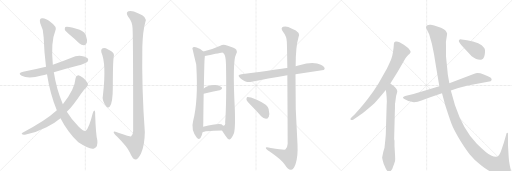
t = 0.00 s
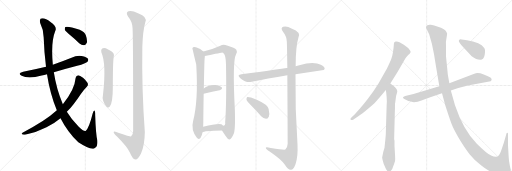
t = 3.16 s
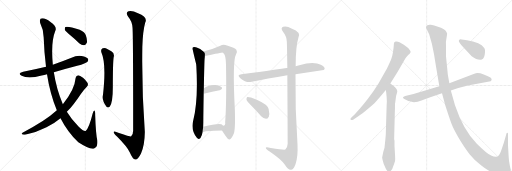
t = 6.33 s
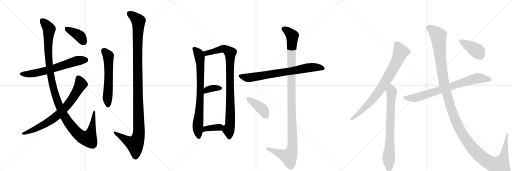
t = 9.49 s
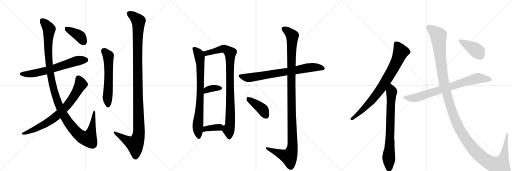
t = 12.65 s
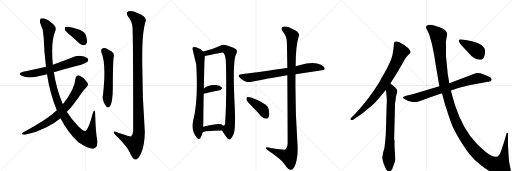
t = 15.82 s

The animated SVG that drew these frames (rendered in a browser with its animation timeline set to each time). Animation: 18 CSS @keyframes rules; one cycle of 15.82 s.

<svg version="1.1" viewBox="0 0 3072 1024" xmlns="http://www.w3.org/2000/svg">
  <g stroke="lightgray" stroke-dasharray="1,1" stroke-width="1" transform="scale(4, 4)">
    <line x1="0" y1="0" x2="256" y2="256"></line>
    <line x1="256" y1="0" x2="0" y2="256"></line>
    <line x1="128" y1="0" x2="128" y2="256"></line>
    <line x1="0" y1="128" x2="256" y2="128"></line>
    <line x1="256" y1="0" x2="512" y2="256"></line>
    <line x1="512" y1="0" x2="256" y2="256"></line>
    <line x1="384" y1="0" x2="384" y2="256"></line>
    <line x1="256" y1="128" x2="512" y2="128"></line>
    <line x1="512" y1="0" x2="768" y2="256"></line>
    <line x1="768" y1="0" x2="512" y2="256"></line>
    <line x1="640" y1="0" x2="640" y2="256"></line>
    <line x1="512" y1="128" x2="768" y2="128"></line>
  </g>
<g transform="scale(1, -1) translate(0, -850)">
   <style type="text/css">
    @keyframes keyframes0 {
      from {
       stroke: black;
       stroke-dashoffset: 652;
       stroke-width: 128;
       }
       68% {
       animation-timing-function: step-end;
       stroke: black;
       stroke-dashoffset: 0;
       stroke-width: 128;
       }
       to {
       stroke: black;
       stroke-width: 1024;
       }
       }
       #make-me-a-hanzi-animation-0 {
         animation: keyframes0 0.780599s both;
         animation-delay: 0.000000s;
         animation-timing-function: linear;
       }
    @keyframes keyframes1 {
      from {
       stroke: black;
       stroke-dashoffset: 1232;
       stroke-width: 128;
       }
       80% {
       animation-timing-function: step-end;
       stroke: black;
       stroke-dashoffset: 0;
       stroke-width: 128;
       }
       to {
       stroke: black;
       stroke-width: 1024;
       }
       }
       #make-me-a-hanzi-animation-1 {
         animation: keyframes1 1.252604s both;
         animation-delay: 0.780599s;
         animation-timing-function: linear;
       }
    @keyframes keyframes2 {
      from {
       stroke: black;
       stroke-dashoffset: 768;
       stroke-width: 128;
       }
       71% {
       animation-timing-function: step-end;
       stroke: black;
       stroke-dashoffset: 0;
       stroke-width: 128;
       }
       to {
       stroke: black;
       stroke-width: 1024;
       }
       }
       #make-me-a-hanzi-animation-2 {
         animation: keyframes2 0.875000s both;
         animation-delay: 2.033203s;
         animation-timing-function: linear;
       }
    @keyframes keyframes3 {
      from {
       stroke: black;
       stroke-dashoffset: 393;
       stroke-width: 128;
       }
       56% {
       animation-timing-function: step-end;
       stroke: black;
       stroke-dashoffset: 0;
       stroke-width: 128;
       }
       to {
       stroke: black;
       stroke-width: 1024;
       }
       }
       #make-me-a-hanzi-animation-3 {
         animation: keyframes3 0.569824s both;
         animation-delay: 2.908203s;
         animation-timing-function: linear;
       }
    @keyframes keyframes4 {
      from {
       stroke: black;
       stroke-dashoffset: 597;
       stroke-width: 128;
       }
       66% {
       animation-timing-function: step-end;
       stroke: black;
       stroke-dashoffset: 0;
       stroke-width: 128;
       }
       to {
       stroke: black;
       stroke-width: 1024;
       }
       }
       #make-me-a-hanzi-animation-4 {
         animation: keyframes4 0.735840s both;
         animation-delay: 3.478027s;
         animation-timing-function: linear;
       }
    @keyframes keyframes5 {
      from {
       stroke: black;
       stroke-dashoffset: 1214;
       stroke-width: 128;
       }
       80% {
       animation-timing-function: step-end;
       stroke: black;
       stroke-dashoffset: 0;
       stroke-width: 128;
       }
       to {
       stroke: black;
       stroke-width: 1024;
       }
       }
       #make-me-a-hanzi-animation-5 {
         animation: keyframes5 1.237956s both;
         animation-delay: 4.213867s;
         animation-timing-function: linear;
       }
    @keyframes keyframes6 {
      from {
       stroke: black;
       stroke-dashoffset: 796;
       stroke-width: 128;
       }
       72% {
       animation-timing-function: step-end;
       stroke: black;
       stroke-dashoffset: 0;
       stroke-width: 128;
       }
       to {
       stroke: black;
       stroke-width: 1024;
       }
       }
       #make-me-a-hanzi-animation-6 {
         animation: keyframes6 0.897786s both;
         animation-delay: 5.451823s;
         animation-timing-function: linear;
       }
    @keyframes keyframes7 {
      from {
       stroke: black;
       stroke-dashoffset: 931;
       stroke-width: 128;
       }
       75% {
       animation-timing-function: step-end;
       stroke: black;
       stroke-dashoffset: 0;
       stroke-width: 128;
       }
       to {
       stroke: black;
       stroke-width: 1024;
       }
       }
       #make-me-a-hanzi-animation-7 {
         animation: keyframes7 1.007650s both;
         animation-delay: 6.349609s;
         animation-timing-function: linear;
       }
    @keyframes keyframes8 {
      from {
       stroke: black;
       stroke-dashoffset: 357;
       stroke-width: 128;
       }
       54% {
       animation-timing-function: step-end;
       stroke: black;
       stroke-dashoffset: 0;
       stroke-width: 128;
       }
       to {
       stroke: black;
       stroke-width: 1024;
       }
       }
       #make-me-a-hanzi-animation-8 {
         animation: keyframes8 0.540527s both;
         animation-delay: 7.357259s;
         animation-timing-function: linear;
       }
    @keyframes keyframes9 {
      from {
       stroke: black;
       stroke-dashoffset: 371;
       stroke-width: 128;
       }
       55% {
       animation-timing-function: step-end;
       stroke: black;
       stroke-dashoffset: 0;
       stroke-width: 128;
       }
       to {
       stroke: black;
       stroke-width: 1024;
       }
       }
       #make-me-a-hanzi-animation-9 {
         animation: keyframes9 0.551921s both;
         animation-delay: 7.897786s;
         animation-timing-function: linear;
       }
    @keyframes keyframes10 {
      from {
       stroke: black;
       stroke-dashoffset: 760;
       stroke-width: 128;
       }
       71% {
       animation-timing-function: step-end;
       stroke: black;
       stroke-dashoffset: 0;
       stroke-width: 128;
       }
       to {
       stroke: black;
       stroke-width: 1024;
       }
       }
       #make-me-a-hanzi-animation-10 {
         animation: keyframes10 0.868490s both;
         animation-delay: 8.449707s;
         animation-timing-function: linear;
       }
    @keyframes keyframes11 {
      from {
       stroke: black;
       stroke-dashoffset: 1190;
       stroke-width: 128;
       }
       79% {
       animation-timing-function: step-end;
       stroke: black;
       stroke-dashoffset: 0;
       stroke-width: 128;
       }
       to {
       stroke: black;
       stroke-width: 1024;
       }
       }
       #make-me-a-hanzi-animation-11 {
         animation: keyframes11 1.218424s both;
         animation-delay: 9.318197s;
         animation-timing-function: linear;
       }
    @keyframes keyframes12 {
      from {
       stroke: black;
       stroke-dashoffset: 410;
       stroke-width: 128;
       }
       57% {
       animation-timing-function: step-end;
       stroke: black;
       stroke-dashoffset: 0;
       stroke-width: 128;
       }
       to {
       stroke: black;
       stroke-width: 1024;
       }
       }
       #make-me-a-hanzi-animation-12 {
         animation: keyframes12 0.583659s both;
         animation-delay: 10.536621s;
         animation-timing-function: linear;
       }
    @keyframes keyframes13 {
      from {
       stroke: black;
       stroke-dashoffset: 814;
       stroke-width: 128;
       }
       73% {
       animation-timing-function: step-end;
       stroke: black;
       stroke-dashoffset: 0;
       stroke-width: 128;
       }
       to {
       stroke: black;
       stroke-width: 1024;
       }
       }
       #make-me-a-hanzi-animation-13 {
         animation: keyframes13 0.912435s both;
         animation-delay: 11.120280s;
         animation-timing-function: linear;
       }
    @keyframes keyframes14 {
      from {
       stroke: black;
       stroke-dashoffset: 766;
       stroke-width: 128;
       }
       71% {
       animation-timing-function: step-end;
       stroke: black;
       stroke-dashoffset: 0;
       stroke-width: 128;
       }
       to {
       stroke: black;
       stroke-width: 1024;
       }
       }
       #make-me-a-hanzi-animation-14 {
         animation: keyframes14 0.873372s both;
         animation-delay: 12.032715s;
         animation-timing-function: linear;
       }
    @keyframes keyframes15 {
      from {
       stroke: black;
       stroke-dashoffset: 786;
       stroke-width: 128;
       }
       72% {
       animation-timing-function: step-end;
       stroke: black;
       stroke-dashoffset: 0;
       stroke-width: 128;
       }
       to {
       stroke: black;
       stroke-width: 1024;
       }
       }
       #make-me-a-hanzi-animation-15 {
         animation: keyframes15 0.889648s both;
         animation-delay: 12.906087s;
         animation-timing-function: linear;
       }
    @keyframes keyframes16 {
      from {
       stroke: black;
       stroke-dashoffset: 1454;
       stroke-width: 128;
       }
       83% {
       animation-timing-function: step-end;
       stroke: black;
       stroke-dashoffset: 0;
       stroke-width: 128;
       }
       to {
       stroke: black;
       stroke-width: 1024;
       }
       }
       #make-me-a-hanzi-animation-16 {
         animation: keyframes16 1.433268s both;
         animation-delay: 13.795736s;
         animation-timing-function: linear;
       }
    @keyframes keyframes17 {
      from {
       stroke: black;
       stroke-dashoffset: 416;
       stroke-width: 128;
       }
       58% {
       animation-timing-function: step-end;
       stroke: black;
       stroke-dashoffset: 0;
       stroke-width: 128;
       }
       to {
       stroke: black;
       stroke-width: 1024;
       }
       }
       #make-me-a-hanzi-animation-17 {
         animation: keyframes17 0.588542s both;
         animation-delay: 15.229004s;
         animation-timing-function: linear;
       }
</style>
<path d="M 323 418 Q 392 437 463 456 Q 517 472 525 481 Q 532 490 528 498 Q 521 510 490 515 Q 459 519 429 505 Q 374 483 317 463 L 276 450 Q 212 434 139 421 Q 102 412 130 397 Q 169 376 250 398 Q 265 402 282 406 L 323 418 Z" fill="lightgray"></path> 
<path d="M 363 142 Q 405 60 470 -3 Q 545 -52 567 -38 Q 588 -31 584 9 Q 575 43 571 163 Q 572 185 566 188 Q 562 189 556 170 Q 534 82 514 65 Q 501 62 471 92 Q 428 135 401 180 L 377 226 Q 338 319 323 418 L 317 463 Q 304 598 332 666 Q 344 691 303 719 Q 272 743 253 741 Q 234 741 241 713 Q 262 671 262 627 Q 265 536 276 450 L 282 406 Q 300 289 341 189 L 363 142 Z" fill="lightgray"></path> 
<path d="M 341 189 Q 272 125 135 55 Q 126 49 132 45 Q 139 41 150 43 Q 217 56 279 88 Q 325 110 363 142 L 401 180 Q 441 220 484 286 Q 500 310 521 331 Q 531 338 527 350 Q 523 360 498 384 Q 479 400 470 400 Q 457 399 454 384 Q 448 311 377 226 L 341 189 Z" fill="lightgray"></path> 
<path d="M 420 641 Q 447 619 475 592 Q 490 579 505 580 Q 515 581 521 594 Q 525 610 515 639 Q 509 658 478 672 Q 408 696 392 689 Q 388 685 389 672 Q 393 662 420 641 Z" fill="lightgray"></path> 
<path d="M 608 538 Q 639 469 618 283 Q 609 250 639 211 Q 649 201 659 212 Q 677 237 677 331 Q 677 475 682 508 Q 689 530 668 543 Q 652 553 635 561 Q 622 565 613 560 Q 604 553 608 538 Z" fill="lightgray"></path> 
<path d="M 795 686 Q 799 647 799 66 Q 799 41 786 32 Q 780 31 714 53 Q 681 69 682 58 Q 683 51 702 32 Q 765 -31 779 -64 Q 795 -103 812 -106 Q 828 -107 846 -70 Q 868 -21 869 59 Q 850 315 854 571 Q 857 665 871 715 Q 889 749 828 771 Q 791 790 771 783 Q 752 776 769 751 Q 793 723 795 686 Z" fill="lightgray"></path> 
<path d="M 1220 542 Q 1202 560 1180 566 Q 1170 570 1158 567 Q 1151 561 1157 549 Q 1175 471 1177 467 Q 1177 463 1178 455 Q 1190 248 1159 126 Q 1144 71 1181 24 Q 1191 11 1203 23 Q 1213 39 1215 57 L 1219 91 Q 1220 113 1220 145 Q 1221 227 1222 289 L 1223 320 Q 1226 488 1228 502 Q 1229 509 1229 515 C 1230 533 1230 533 1220 542 Z" fill="lightgray"></path> 
<path d="M 1332 68 Q 1342 52 1354 35 Q 1370 11 1377 14 Q 1389 17 1403 50 Q 1413 78 1409 196 Q 1394 487 1416 524 Q 1426 542 1418 553 Q 1411 563 1362 578 Q 1340 587 1322 577 Q 1267 552 1220 542 C 1191 535 1200 509 1229 515 Q 1332 536 1335 536 Q 1338 536 1342 532 Q 1355 519 1356 464 Q 1360 241 1351 118 Q 1354 99 1339 97 C 1324 80 1324 80 1332 68 Z" fill="lightgray"></path> 
<path d="M 1222 289 Q 1276 302 1318 310 Q 1339 316 1330 327 Q 1318 340 1294 341 Q 1248 344 1223 320 C 1201 300 1193 282 1222 289 Z" fill="lightgray"></path> 
<path d="M 1215 57 Q 1222 66 1332 68 C 1362 69 1362 77 1339 97 Q 1335 101 1328 105 Q 1312 114 1219 91 C 1190 84 1189 42 1215 57 Z" fill="lightgray"></path> 
<path d="M 1773 406 L 1942 431 L 1948 437 Q 1949 450 1925 462 Q 1883 486 1796 460 Q 1784 457 1774 454 L 1724 443 Q 1723 444 1721 443 Q 1685 437 1449 405 Q 1418 402 1442 382 Q 1478 352 1509 360 Q 1603 379 1724 399 L 1773 406 Z" fill="lightgray"></path> 
<path d="M 1724 399 Q 1725 251 1726 -12 Q 1725 -37 1712 -46 Q 1706 -50 1625 -37 Q 1592 -27 1595 -37 Q 1596 -44 1618 -58 Q 1688 -106 1707 -135 Q 1729 -169 1745 -168 Q 1760 -169 1773 -134 Q 1789 -88 1785 -16 Q 1770 195 1773 406 L 1774 454 Q 1774 571 1791 627 Q 1807 658 1752 679 Q 1718 698 1699 690 Q 1681 683 1698 661 Q 1720 634 1721 600 Q 1722 582 1724 443 L 1724 399 Z" fill="lightgray"></path> 
<path d="M 1507 218 Q 1537 188 1567 153 Q 1580 140 1596 138 Q 1606 138 1613 151 Q 1619 166 1612 196 Q 1606 230 1506 266 Q 1490 270 1484 269 Q 1478 265 1479 252 Q 1482 242 1507 218 Z" fill="lightgray"></path> 
<path d="M 2342 350 L 2387 422 L 2431 498 Q 2437 509 2449 521 Q 2460 530 2463 536.5 Q 2466 543 2458 551 Q 2453 561 2443 567 Q 2433 577 2423 583 L 2397 598 Q 2383 604 2374.5 602 Q 2366 600 2364.5 594 Q 2363 588 2362.5 576.5 Q 2362 565 2358 539.5 Q 2354 514 2347.5 497 Q 2341 480 2321 438 L 2270 348 Q 2243 304 2208.5 259.5 Q 2174 215 2161 202 L 2129 166 L 2107 145 Q 2100 138 2104 133 Q 2108 128 2119 133 L 2143 149 Q 2173 167 2208.5 198.5 Q 2244 230 2249.5 234.5 Q 2255 239 2276 264 L 2315 311 L 2342 350 Z" fill="lightgray"></path> 
<path d="M 2309 -16 L 2307 -35 Q 2299 -57 2293 -94 Q 2293 -97 2296 -110 L 2302 -132 L 2311 -152 Q 2317 -167 2322 -172 Q 2335 -193 2354 -162 Q 2367 -126 2370 -117 Q 2372 -107 2370 -76 L 2367 -25 L 2367 4 Q 2367 10 2365 16 L 2365 21 L 2369 179 Q 2370 195 2370 228 Q 2372 238 2374 256 Q 2375 274 2380 287 Q 2385 299 2383 306 Q 2383 318 2358 338 L 2342 350 C 2318 368 2311 341 2315 311 L 2317 298 Q 2323 250 2320 222 L 2315 54 Q 2315 38 2309 -16 Z" fill="lightgray"></path> 
<path d="M 2705 308 L 2745 321 Q 2790 335 2815 340 L 2944 364 L 2948 368 Q 2951 371 2949 378 Q 2947 385 2927.5 393 Q 2908 401 2882 411 Q 2867 413 2863 412.5 Q 2859 412 2838 406 L 2696 352 L 2636 334 L 2481 287 L 2431 275 Q 2420 271 2418 267 Q 2418 263 2423 258 Q 2473 224 2529 248 Q 2556 260 2586 269 L 2652 292 L 2705 308 Z" fill="lightgray"></path> 
<path d="M 2975 -90 Q 2961 -90 2950 -84 Q 2922 -72 2861 -11 Q 2780 70 2730 220 L 2705 308 L 2696 352 L 2687 402 L 2681 464 Q 2678 493 2676 513 L 2676 581 Q 2675 598 2676 604 L 2683 648 Q 2678 671 2646 684 Q 2596 701 2584 702 Q 2572 703 2564 700 Q 2551 692 2559 679 L 2575 646 Q 2595 585 2604.5 523.5 Q 2614 462 2636 334 L 2652 292 L 2672 218 Q 2696 144 2708.5 109.5 Q 2721 75 2755 18.5 Q 2789 -38 2817.5 -74 Q 2846 -110 2888 -142 Q 2922 -170 2961 -188 Q 2997 -208 3029.5 -205.5 Q 3062 -203 3065 -180 Q 3066 -171 3059.5 -144.5 Q 3053 -118 3052 -90 L 3048 -21 L 3048 48 Q 3048 52 3045 54 Q 3039 56 3036 40 L 3023 -5 Q 3007 -54 3000.5 -69 Q 2994 -84 2986 -88 L 2975 -90 Z" fill="lightgray"></path> 
<path d="M 2770 578 L 2830 514 Q 2866 487 2891 494 Q 2907 498 2910 536 Q 2911 550 2908 558 L 2908 559 Q 2906 561 2904 565 Q 2894 583 2869 592 L 2838 602 L 2802 609 L 2760 615 L 2754 610 Q 2748 605 2770 578 Z" fill="lightgray"></path> 
      <clipPath id="make-me-a-hanzi-clip-0">
      <path d="M 323 418 Q 392 437 463 456 Q 517 472 525 481 Q 532 490 528 498 Q 521 510 490 515 Q 459 519 429 505 Q 374 483 317 463 L 276 450 Q 212 434 139 421 Q 102 412 130 397 Q 169 376 250 398 Q 265 402 282 406 L 323 418 Z" fill="lightgray"></path>
      </clipPath>
      <path clip-path="url(#make-me-a-hanzi-clip-0)" d="M 131 410 L 173 406 L 235 416 L 469 488 L 515 492 " fill="none" id="make-me-a-hanzi-animation-0" stroke-dasharray="524 1048" stroke-linecap="round"></path>

      <clipPath id="make-me-a-hanzi-clip-1">
      <path d="M 363 142 Q 405 60 470 -3 Q 545 -52 567 -38 Q 588 -31 584 9 Q 575 43 571 163 Q 572 185 566 188 Q 562 189 556 170 Q 534 82 514 65 Q 501 62 471 92 Q 428 135 401 180 L 377 226 Q 338 319 323 418 L 317 463 Q 304 598 332 666 Q 344 691 303 719 Q 272 743 253 741 Q 234 741 241 713 Q 262 671 262 627 Q 265 536 276 450 L 282 406 Q 300 289 341 189 L 363 142 Z" fill="lightgray"></path>
      </clipPath>
      <path clip-path="url(#make-me-a-hanzi-clip-1)" d="M 254 724 L 295 676 L 289 561 L 295 460 L 312 357 L 344 244 L 377 170 L 414 111 L 459 57 L 501 24 L 531 18 L 536 25 L 554 88 L 566 183 " fill="none" id="make-me-a-hanzi-animation-1" stroke-dasharray="1104 2208" stroke-linecap="round"></path>

      <clipPath id="make-me-a-hanzi-clip-2">
      <path d="M 341 189 Q 272 125 135 55 Q 126 49 132 45 Q 139 41 150 43 Q 217 56 279 88 Q 325 110 363 142 L 401 180 Q 441 220 484 286 Q 500 310 521 331 Q 531 338 527 350 Q 523 360 498 384 Q 479 400 470 400 Q 457 399 454 384 Q 448 311 377 226 L 341 189 Z" fill="lightgray"></path>
      </clipPath>
      <path clip-path="url(#make-me-a-hanzi-clip-2)" d="M 470 385 L 483 355 L 482 341 L 448 280 L 397 210 L 342 156 L 299 125 L 224 82 L 138 49 " fill="none" id="make-me-a-hanzi-animation-2" stroke-dasharray="640 1280" stroke-linecap="round"></path>

      <clipPath id="make-me-a-hanzi-clip-3">
      <path d="M 420 641 Q 447 619 475 592 Q 490 579 505 580 Q 515 581 521 594 Q 525 610 515 639 Q 509 658 478 672 Q 408 696 392 689 Q 388 685 389 672 Q 393 662 420 641 Z" fill="lightgray"></path>
      </clipPath>
      <path clip-path="url(#make-me-a-hanzi-clip-3)" d="M 397 683 L 484 629 L 502 600 " fill="none" id="make-me-a-hanzi-animation-3" stroke-dasharray="265 530" stroke-linecap="round"></path>

      <clipPath id="make-me-a-hanzi-clip-4">
      <path d="M 608 538 Q 639 469 618 283 Q 609 250 639 211 Q 649 201 659 212 Q 677 237 677 331 Q 677 475 682 508 Q 689 530 668 543 Q 652 553 635 561 Q 622 565 613 560 Q 604 553 608 538 Z" fill="lightgray"></path>
      </clipPath>
      <path clip-path="url(#make-me-a-hanzi-clip-4)" d="M 622 548 L 650 515 L 653 386 L 645 272 L 649 218 " fill="none" id="make-me-a-hanzi-animation-4" stroke-dasharray="469 938" stroke-linecap="round"></path>

      <clipPath id="make-me-a-hanzi-clip-5">
      <path d="M 795 686 Q 799 647 799 66 Q 799 41 786 32 Q 780 31 714 53 Q 681 69 682 58 Q 683 51 702 32 Q 765 -31 779 -64 Q 795 -103 812 -106 Q 828 -107 846 -70 Q 868 -21 869 59 Q 850 315 854 571 Q 857 665 871 715 Q 889 749 828 771 Q 791 790 771 783 Q 752 776 769 751 Q 793 723 795 686 Z" fill="lightgray"></path>
      </clipPath>
      <path clip-path="url(#make-me-a-hanzi-clip-5)" d="M 774 770 L 796 758 L 830 724 L 825 383 L 834 51 L 828 21 L 810 -14 L 755 12 L 688 57 " fill="none" id="make-me-a-hanzi-animation-5" stroke-dasharray="1086 2172" stroke-linecap="round"></path>

      <clipPath id="make-me-a-hanzi-clip-6">
      <path d="M 1220 542 Q 1202 560 1180 566 Q 1170 570 1158 567 Q 1151 561 1157 549 Q 1175 471 1177 467 Q 1177 463 1178 455 Q 1190 248 1159 126 Q 1144 71 1181 24 Q 1191 11 1203 23 Q 1213 39 1215 57 L 1219 91 Q 1220 113 1220 145 Q 1221 227 1222 289 L 1223 320 Q 1226 488 1228 502 Q 1229 509 1229 515 C 1230 533 1230 533 1220 542 Z" fill="lightgray"></path>
      </clipPath>
      <path clip-path="url(#make-me-a-hanzi-clip-6)" d="M 1165 559 L 1194 522 L 1202 470 L 1204 334 L 1187 98 L 1192 30 " fill="none" id="make-me-a-hanzi-animation-6" stroke-dasharray="668 1336" stroke-linecap="round"></path>

      <clipPath id="make-me-a-hanzi-clip-7">
      <path d="M 1332 68 Q 1342 52 1354 35 Q 1370 11 1377 14 Q 1389 17 1403 50 Q 1413 78 1409 196 Q 1394 487 1416 524 Q 1426 542 1418 553 Q 1411 563 1362 578 Q 1340 587 1322 577 Q 1267 552 1220 542 C 1191 535 1200 509 1229 515 Q 1332 536 1335 536 Q 1338 536 1342 532 Q 1355 519 1356 464 Q 1360 241 1351 118 Q 1354 99 1339 97 C 1324 80 1324 80 1332 68 Z" fill="lightgray"></path>
      </clipPath>
      <path clip-path="url(#make-me-a-hanzi-clip-7)" d="M 1228 537 L 1245 532 L 1342 559 L 1381 534 L 1384 208 L 1379 95 L 1372 71 L 1376 25 " fill="none" id="make-me-a-hanzi-animation-7" stroke-dasharray="803 1606" stroke-linecap="round"></path>

      <clipPath id="make-me-a-hanzi-clip-8">
      <path d="M 1222 289 Q 1276 302 1318 310 Q 1339 316 1330 327 Q 1318 340 1294 341 Q 1248 344 1223 320 C 1201 300 1193 282 1222 289 Z" fill="lightgray"></path>
      </clipPath>
      <path clip-path="url(#make-me-a-hanzi-clip-8)" d="M 1228 297 L 1240 311 L 1259 319 L 1321 321 " fill="none" id="make-me-a-hanzi-animation-8" stroke-dasharray="229 458" stroke-linecap="round"></path>

      <clipPath id="make-me-a-hanzi-clip-9">
      <path d="M 1215 57 Q 1222 66 1332 68 C 1362 69 1362 77 1339 97 Q 1335 101 1328 105 Q 1312 114 1219 91 C 1190 84 1189 42 1215 57 Z" fill="lightgray"></path>
      </clipPath>
      <path clip-path="url(#make-me-a-hanzi-clip-9)" d="M 1220 64 L 1236 81 L 1327 92 " fill="none" id="make-me-a-hanzi-animation-9" stroke-dasharray="243 486" stroke-linecap="round"></path>

      <clipPath id="make-me-a-hanzi-clip-10">
      <path d="M 1773 406 L 1942 431 L 1948 437 Q 1949 450 1925 462 Q 1883 486 1796 460 Q 1784 457 1774 454 L 1724 443 Q 1723 444 1721 443 Q 1685 437 1449 405 Q 1418 402 1442 382 Q 1478 352 1509 360 Q 1603 379 1724 399 L 1773 406 Z" fill="lightgray"></path>
      </clipPath>
      <path clip-path="url(#make-me-a-hanzi-clip-10)" d="M 1443 394 L 1499 385 L 1845 445 L 1912 447 L 1940 439 " fill="none" id="make-me-a-hanzi-animation-10" stroke-dasharray="632 1264" stroke-linecap="round"></path>

      <clipPath id="make-me-a-hanzi-clip-11">
      <path d="M 1724 399 Q 1725 251 1726 -12 Q 1725 -37 1712 -46 Q 1706 -50 1625 -37 Q 1592 -27 1595 -37 Q 1596 -44 1618 -58 Q 1688 -106 1707 -135 Q 1729 -169 1745 -168 Q 1760 -169 1773 -134 Q 1789 -88 1785 -16 Q 1770 195 1773 406 L 1774 454 Q 1774 571 1791 627 Q 1807 658 1752 679 Q 1718 698 1699 690 Q 1681 683 1698 661 Q 1720 634 1721 600 Q 1722 582 1724 443 L 1724 399 Z" fill="lightgray"></path>
      </clipPath>
      <path clip-path="url(#make-me-a-hanzi-clip-11)" d="M 1705 675 L 1734 657 L 1754 632 L 1747 457 L 1755 -26 L 1750 -57 L 1734 -90 L 1602 -39 " fill="none" id="make-me-a-hanzi-animation-11" stroke-dasharray="1062 2124" stroke-linecap="round"></path>

      <clipPath id="make-me-a-hanzi-clip-12">
      <path d="M 1507 218 Q 1537 188 1567 153 Q 1580 140 1596 138 Q 1606 138 1613 151 Q 1619 166 1612 196 Q 1606 230 1506 266 Q 1490 270 1484 269 Q 1478 265 1479 252 Q 1482 242 1507 218 Z" fill="lightgray"></path>
      </clipPath>
      <path clip-path="url(#make-me-a-hanzi-clip-12)" d="M 1488 262 L 1576 194 L 1595 156 " fill="none" id="make-me-a-hanzi-animation-12" stroke-dasharray="282 564" stroke-linecap="round"></path>

      <clipPath id="make-me-a-hanzi-clip-13">
      <path d="M 2342 350 L 2387 422 L 2431 498 Q 2437 509 2449 521 Q 2460 530 2463 536.5 Q 2466 543 2458 551 Q 2453 561 2443 567 Q 2433 577 2423 583 L 2397 598 Q 2383 604 2374.5 602 Q 2366 600 2364.5 594 Q 2363 588 2362.5 576.5 Q 2362 565 2358 539.5 Q 2354 514 2347.5 497 Q 2341 480 2321 438 L 2270 348 Q 2243 304 2208.5 259.5 Q 2174 215 2161 202 L 2129 166 L 2107 145 Q 2100 138 2104 133 Q 2108 128 2119 133 L 2143 149 Q 2173 167 2208.5 198.5 Q 2244 230 2249.5 234.5 Q 2255 239 2276 264 L 2315 311 L 2342 350 Z" fill="lightgray"></path>
      </clipPath>
      <path clip-path="url(#make-me-a-hanzi-clip-13)" d="M 2377 588 L 2404 540 L 2382 484 L 2342 409 L 2289 323 L 2241 261 L 2181 196 L 2112 138 " fill="none" id="make-me-a-hanzi-animation-13" stroke-dasharray="686 1372" stroke-linecap="round"></path>

      <clipPath id="make-me-a-hanzi-clip-14">
      <path d="M 2309 -16 L 2307 -35 Q 2299 -57 2293 -94 Q 2293 -97 2296 -110 L 2302 -132 L 2311 -152 Q 2317 -167 2322 -172 Q 2335 -193 2354 -162 Q 2367 -126 2370 -117 Q 2372 -107 2370 -76 L 2367 -25 L 2367 4 Q 2367 10 2365 16 L 2365 21 L 2369 179 Q 2370 195 2370 228 Q 2372 238 2374 256 Q 2375 274 2380 287 Q 2385 299 2383 306 Q 2383 318 2358 338 L 2342 350 C 2318 368 2311 341 2315 311 L 2317 298 Q 2323 250 2320 222 L 2315 54 Q 2315 38 2309 -16 Z" fill="lightgray"></path>
      </clipPath>
      <path clip-path="url(#make-me-a-hanzi-clip-14)" d="M 2341 341 L 2350 301 L 2333 -168 " fill="none" id="make-me-a-hanzi-animation-14" stroke-dasharray="638 1276" stroke-linecap="round"></path>

      <clipPath id="make-me-a-hanzi-clip-15">
      <path d="M 2705 308 L 2745 321 Q 2790 335 2815 340 L 2944 364 L 2948 368 Q 2951 371 2949 378 Q 2947 385 2927.5 393 Q 2908 401 2882 411 Q 2867 413 2863 412.5 Q 2859 412 2838 406 L 2696 352 L 2636 334 L 2481 287 L 2431 275 Q 2420 271 2418 267 Q 2418 263 2423 258 Q 2473 224 2529 248 Q 2556 260 2586 269 L 2652 292 L 2705 308 Z" fill="lightgray"></path>
      </clipPath>
      <path clip-path="url(#make-me-a-hanzi-clip-15)" d="M 2427 266 L 2451 261 L 2500 265 L 2854 379 L 2878 382 L 2938 374 " fill="none" id="make-me-a-hanzi-animation-15" stroke-dasharray="658 1316" stroke-linecap="round"></path>

      <clipPath id="make-me-a-hanzi-clip-16">
      <path d="M 2975 -90 Q 2961 -90 2950 -84 Q 2922 -72 2861 -11 Q 2780 70 2730 220 L 2705 308 L 2696 352 L 2687 402 L 2681 464 Q 2678 493 2676 513 L 2676 581 Q 2675 598 2676 604 L 2683 648 Q 2678 671 2646 684 Q 2596 701 2584 702 Q 2572 703 2564 700 Q 2551 692 2559 679 L 2575 646 Q 2595 585 2604.5 523.5 Q 2614 462 2636 334 L 2652 292 L 2672 218 Q 2696 144 2708.5 109.5 Q 2721 75 2755 18.5 Q 2789 -38 2817.5 -74 Q 2846 -110 2888 -142 Q 2922 -170 2961 -188 Q 2997 -208 3029.5 -205.5 Q 3062 -203 3065 -180 Q 3066 -171 3059.5 -144.5 Q 3053 -118 3052 -90 L 3048 -21 L 3048 48 Q 3048 52 3045 54 Q 3039 56 3036 40 L 3023 -5 Q 3007 -54 3000.5 -69 Q 2994 -84 2986 -88 L 2975 -90 Z" fill="lightgray"></path>
      </clipPath>
      <path clip-path="url(#make-me-a-hanzi-clip-16)" d="M 2569 688 L 2609 659 L 2631 634 L 2642 503 L 2667 338 L 2735 124 L 2806 -1 L 2896 -98 L 2952 -133 L 3001 -144 L 3021 -99 L 3044 50 " fill="none" id="make-me-a-hanzi-animation-16" stroke-dasharray="1326 2652" stroke-linecap="round"></path>

      <clipPath id="make-me-a-hanzi-clip-17">
      <path d="M 2770 578 L 2830 514 Q 2866 487 2891 494 Q 2907 498 2910 536 Q 2911 550 2908 558 L 2908 559 Q 2906 561 2904 565 Q 2894 583 2869 592 L 2838 602 L 2802 609 L 2760 615 L 2754 610 Q 2748 605 2770 578 Z" fill="lightgray"></path>
      </clipPath>
      <path clip-path="url(#make-me-a-hanzi-clip-17)" d="M 2763 606 L 2867 542 L 2901 559 " fill="none" id="make-me-a-hanzi-animation-17" stroke-dasharray="288 576" stroke-linecap="round"></path>

</g>
</svg>
